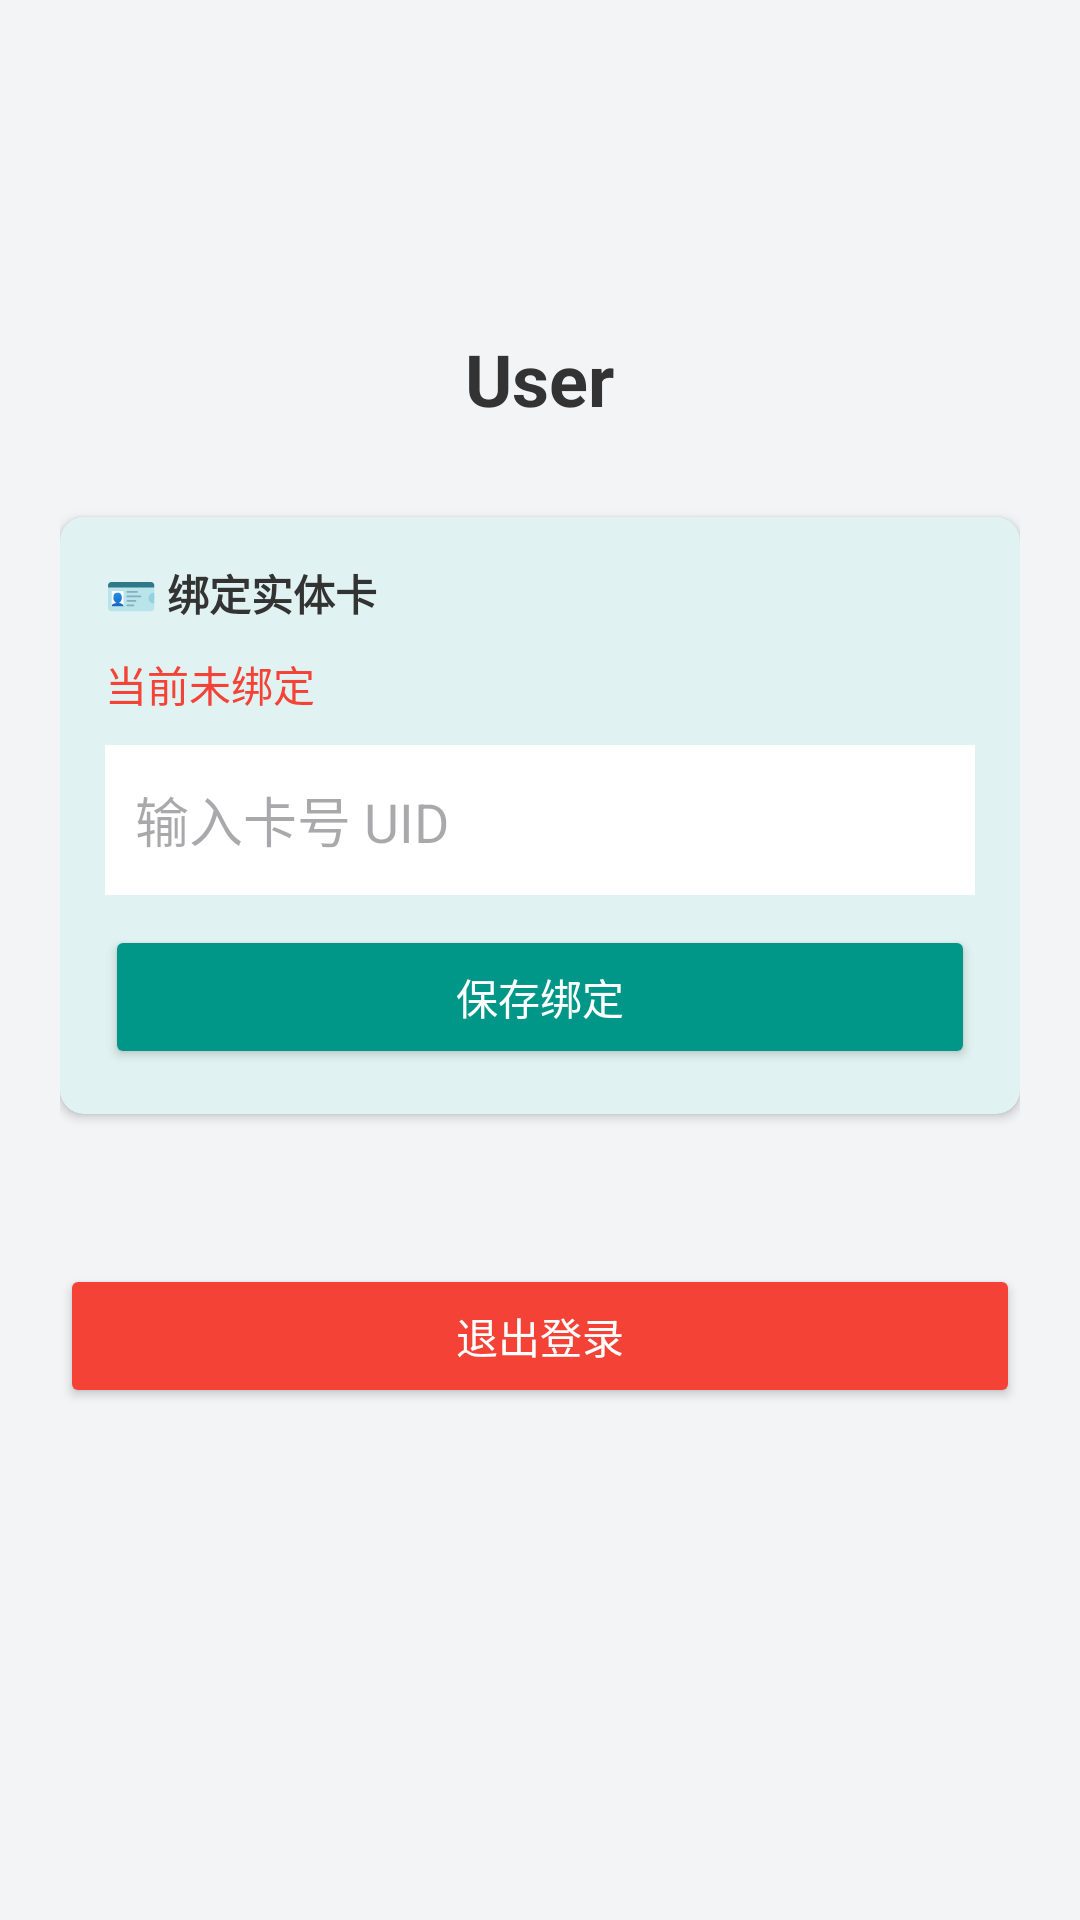

Write the Android layout XML for this screen, with the resource values it uses.
<!-- AndroidManifest.xml: application theme Theme.My_bishe -->
<!-- res/layout/fragment_profile.xml -->
<?xml version="1.0" encoding="utf-8"?>
<LinearLayout xmlns:android="http://schemas.android.com/apk/res/android"
    xmlns:app="http://schemas.android.com/apk/res-auto"
    android:layout_width="match_parent"
    android:layout_height="match_parent"
    android:orientation="vertical"
    android:padding="20dp"
    android:background="#F3F4F6">

    <ImageView
        android:src="@android:drawable/sym_def_app_icon"
        android:layout_width="80dp"
        android:layout_height="80dp"
        android:layout_gravity="center"
        android:layout_marginBottom="10dp"/>

    <TextView
        android:id="@+id/tv_username"
        android:layout_width="wrap_content"
        android:layout_height="wrap_content"
        android:text="User"
        android:textSize="24sp"
        android:layout_gravity="center"
        android:textStyle="bold"
        android:textColor="#333333"/>

    <androidx.cardview.widget.CardView
        android:layout_width="match_parent"
        android:layout_height="wrap_content"
        android:layout_marginTop="30dp"
        app:cardBackgroundColor="#E0F2F1"
        app:cardCornerRadius="8dp"
        app:cardElevation="2dp">

        <LinearLayout
            android:layout_width="match_parent"
            android:layout_height="wrap_content"
            android:orientation="vertical"
            android:padding="15dp">

            <TextView
                android:layout_width="wrap_content"
                android:layout_height="wrap_content"
                android:text="🪪 绑定实体卡"
                android:textStyle="bold"
                android:textColor="#333333"
                android:layout_marginBottom="10dp"/>

            <TextView
                android:id="@+id/tv_uid_status"
                android:layout_width="wrap_content"
                android:layout_height="wrap_content"
                android:text="当前未绑定"
                android:textColor="#F44336"
                android:layout_marginBottom="10dp"/>

            <EditText
                android:id="@+id/et_uid"
                android:layout_width="match_parent"
                android:layout_height="50dp"
                android:hint="输入卡号 UID"
                android:background="@android:color/white"
                android:padding="10dp"
                android:textColor="#333333"/>

            <Button
                android:id="@+id/btn_bind"
                android:layout_width="match_parent"
                android:layout_height="wrap_content"
                android:text="保存绑定"
                android:layout_marginTop="10dp"
                android:backgroundTint="#009688"
                android:textColor="@android:color/white"/>
        </LinearLayout>
    </androidx.cardview.widget.CardView>

    <Button
        android:id="@+id/btn_logout"
        android:layout_width="match_parent"
        android:layout_height="wrap_content"
        android:text="退出登录"
        android:backgroundTint="#F44336"
        android:textColor="@android:color/white"
        android:layout_marginTop="50dp"/>

</LinearLayout>
<!-- resources referenced by this layout -->
<resources>
  <style name="Theme.My_bishe" parent="Base.Theme.My_bishe" />
  <style name="Base.Theme.My_bishe" parent="Theme.Material3.DayNight.NoActionBar">
          
          
      </style>
</resources>
